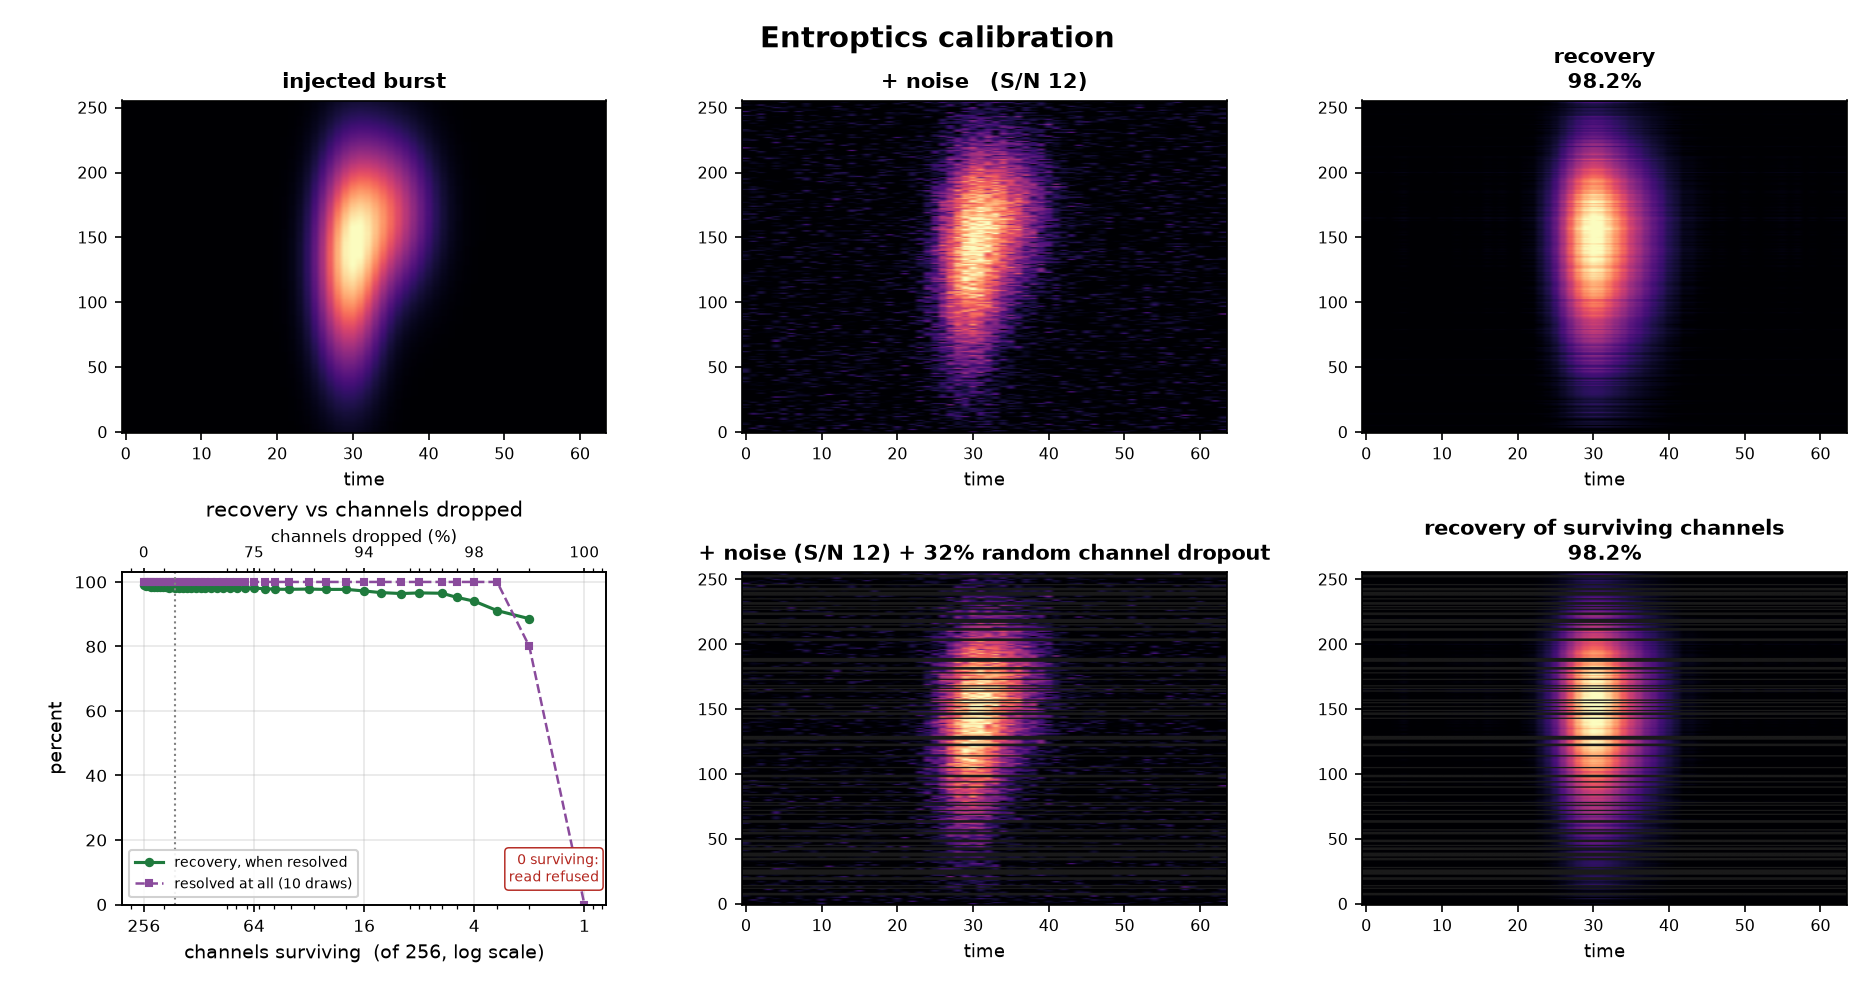

The file beside this chart, header and first rows:
# entroptics extract() calibration (synt…
# SNR=12, noise_only_recovery_pct=98.22, dropout_recovery_pct=98.20, drop_fraction_pct=32.0
# S/N band: the read and the raw frame, …
snr, read_corr, raw_corr, read_relerr, raw_relerr
10, 0.981, 0.887, 0.178, 0.473
50, 1.000, 0.995, 0.027, 0.095
1000, 1.000, 1.000, 0.001, 0.005
none, 1.000, 1.000, 0.000, 0.000
# recovery against channel dropout, swep…
channels_dropped_pct, channels_surviving, resolved_pct, recovery_pct_when_resolved
0.00, 256, 100.0, 98.93
3.12, 248, 100.0, 98.68
5.86, 241, 100.0, 98.80
8.98, 233, 100.0, 98.56
12.11, 225, 100.0, 98.44
14.84, 218, 100.0, 98.56
17.97, 210, 100.0, 98.32
21.09, 202, 100.0, 98.42
23.83, 195, 100.0, 98.30
26.95, 187, 100.0, 98.16
30.08, 179, 100.0, 98.29
32.81, 172, 100.0, 98.16
35.94, 164, 100.0, 98.13
39.06, 156, 100.0, 98.11
42.19, 148, 100.0, 98.12
44.92, 141, 100.0, 98.13
48.05, 133, 100.0, 98.11
51.17, 125, 100.0, 98.12
53.91, 118, 100.0, 98.12
57.03, 110, 100.0, 98.11
60.16, 102, 100.0, 98.12
62.89, 95, 100.0, 98.16
66.02, 87, 100.0, 98.14
69.14, 79, 100.0, 98.06
71.88, 72, 100.0, 98.12
75.00, 64, 100.0, 98.04
78.12, 56, 100.0, 97.93
80.86, 49, 100.0, 97.74
83.98, 41, 100.0, 97.72
87.50, 32, 100.0, 97.79
89.84, 26, 100.0, 97.68
92.19, 20, 100.0, 97.70
93.75, 16, 100.0, 97.20
94.92, 13, 100.0, 96.70
96.09, 10, 100.0, 96.40
96.88, 8, 100.0, 96.60
97.66, 6, 100.0, 96.49
98.05, 5, 100.0, 95.25
98.44, 4, 100.0, 94.03
98.83, 3, 100.0, 91.11
99.22, 2, 80.0, 88.61
99.61, 1, 0.0, 
100, 0, 0.0, 
